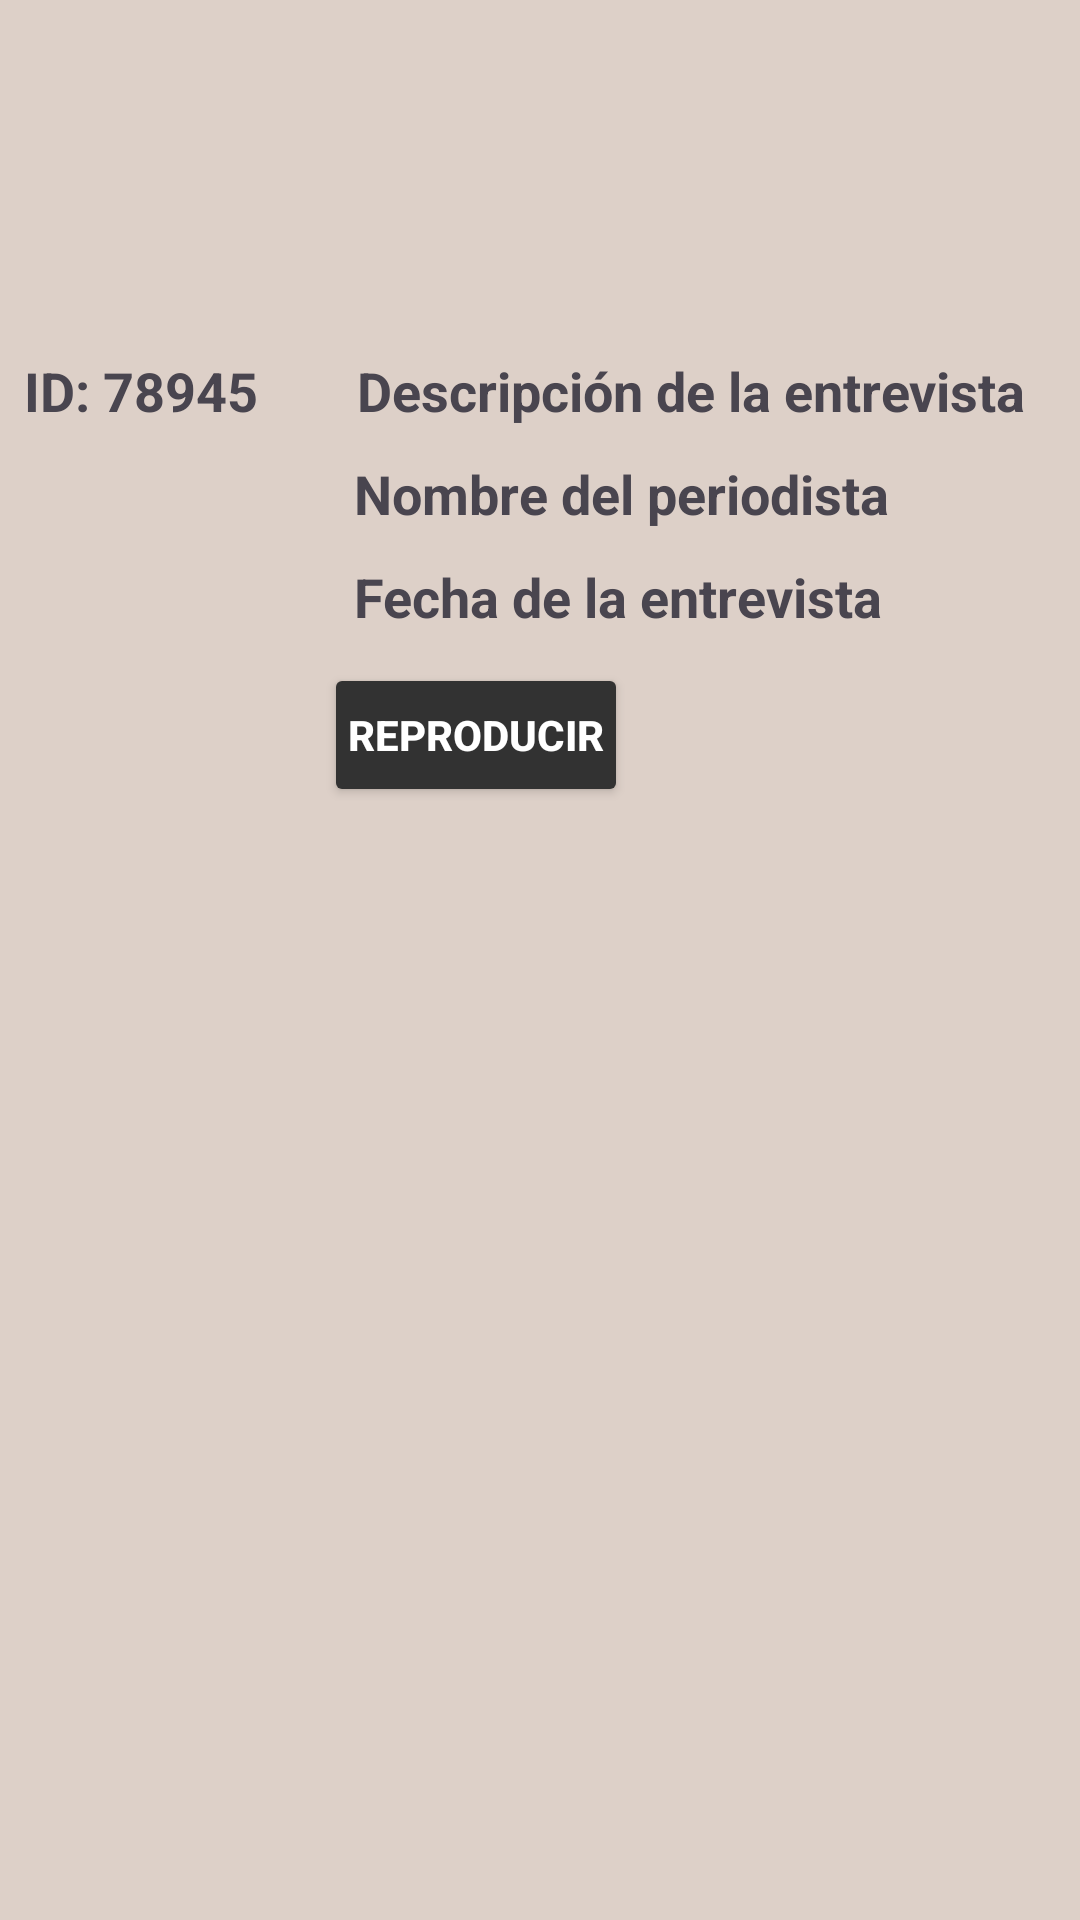

The Android layout XML behind this screen, and the referenced resources:
<!-- AndroidManifest.xml: application theme Theme.Examenpm01p3scsh -->
<!-- res/layout/audio.xml -->
<RelativeLayout xmlns:android="http://schemas.android.com/apk/res/android"
    android:layout_width="match_parent"
    android:layout_height="wrap_content"
    android:padding="8dp"
    android:background="#DDD0C8">

    <ImageView
        android:id="@+id/imageViewEntrevista"
        android:layout_width="100dp"
        android:layout_height="100dp"
        android:scaleType="centerCrop"
        android:src="@drawable/perfil" />

    <TextView
        android:id="@+id/text_id"
        android:layout_width="wrap_content"
        android:layout_height="wrap_content"
        android:textSize="18sp"
        android:textStyle="bold"
        android:layout_below="@id/imageViewEntrevista"
        android:layout_marginTop="10dp"
        android:text="ID: 78945" />

    <TextView
        android:id="@+id/textViewDescripcion"
        android:layout_width="wrap_content"
        android:layout_height="wrap_content"
        android:layout_marginStart="11dp"
        android:layout_toEndOf="@id/imageViewEntrevista"
        android:text="Descripción de la entrevista"
        android:textSize="18sp"
        android:textStyle="bold"
        android:layout_below="@id/imageViewEntrevista"
        android:layout_marginTop="10dp" />

    <TextView
        android:id="@+id/textViewPeriodista"
        android:layout_width="wrap_content"
        android:layout_height="wrap_content"
        android:layout_toEndOf="@id/imageViewEntrevista"
        android:textSize="18sp"
        android:textStyle="bold"
        android:layout_marginStart="10dp"
        android:layout_below="@id/textViewDescripcion"
        android:text="Nombre del periodista"
        android:layout_marginTop="10dp" />

    <TextView
        android:id="@+id/textViewFecha"
        android:layout_width="wrap_content"
        android:layout_height="wrap_content"
        android:layout_toEndOf="@id/imageViewEntrevista"
        android:textSize="18sp"
        android:textStyle="bold"
        android:layout_marginStart="10dp"
        android:layout_below="@id/textViewPeriodista"
        android:text="Fecha de la entrevista"
        android:layout_marginTop="10dp" />

    <Button
        android:id="@+id/btnReproducir"
        android:layout_width="wrap_content"
        android:layout_height="wrap_content"
        android:layout_below="@id/textViewFecha"
        android:layout_toEndOf="@id/imageViewEntrevista"
        android:text="Reproducir"
        android:textColor="#FFFFFF"
        android:backgroundTint="#323232"
        android:layout_marginTop="10dp"
        android:padding="8dp"
        android:textStyle="bold"
        android:onClick="reproducirAudio" />

</RelativeLayout>
<!-- resources referenced by this layout -->
<resources>
  <style name="Theme.Examenpm01p3scsh" parent="Base.Theme.Examenpm01p3scsh" />
  <style name="Base.Theme.Examenpm01p3scsh" parent="Theme.Material3.DayNight.NoActionBar">
          
          
      </style>
</resources>
